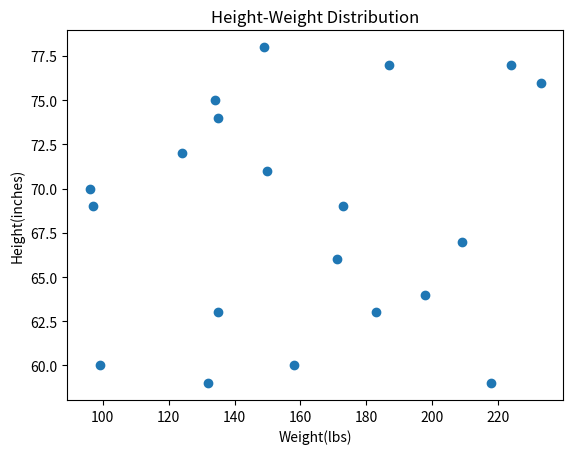

Python code for this plot:
import matplotlib.pyplot as plt
from random import randint
import random
random.seed(2)
height = [randint(58, 78) for x in range(20)]

weight = [randint(90,250) for x in range(20)]

plt.scatter(weight, height)
plt.title("Height-Weight Distribution")
plt.xlabel("Weight(lbs)")
plt.ylabel("Height(inches)")
plt.show()
